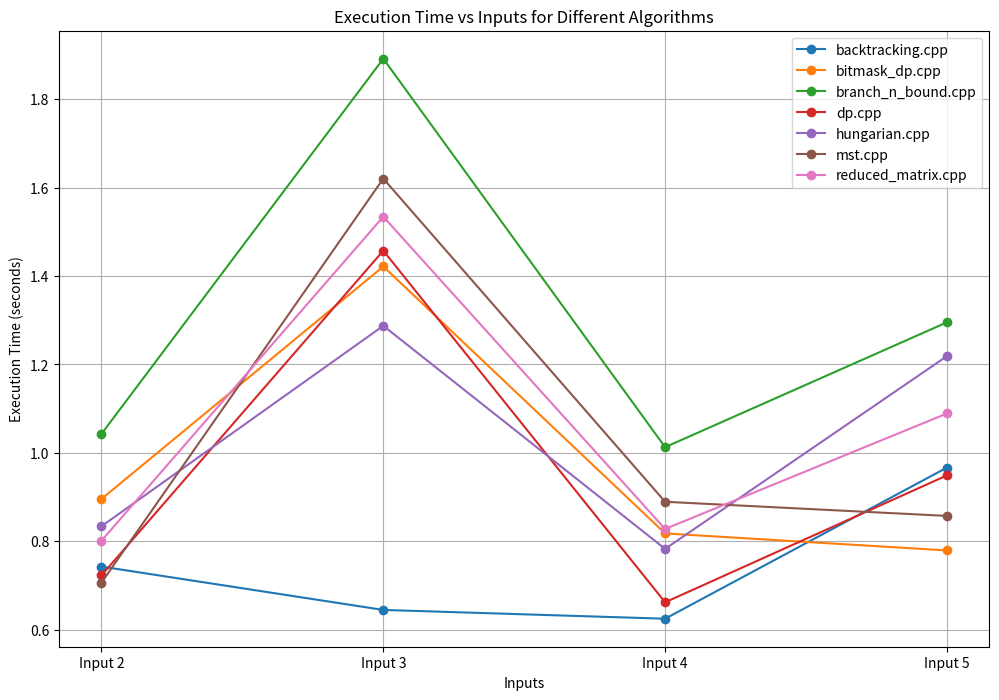

Reproduce this figure in Python.
import matplotlib.pyplot as plt

algorithms = [
    "backtracking.cpp",
    "bitmask_dp.cpp",
    "branch_n_bound.cpp",
    "dp.cpp",
    "hungarian.cpp",
    "mst.cpp",
    "reduced_matrix.cpp"
]

execution_times = {
    "backtracking.cpp": [0.742735, 0.644649, 0.624782, 0.966647],
    "bitmask_dp.cpp": [0.89569, 1.4215, 0.817725, 0.779244],
    "branch_n_bound.cpp": [1.04291, 1.89139, 1.0128, 1.29519],
    "dp.cpp": [0.7228, 1.45728, 0.661948, 0.948979],
    "hungarian.cpp": [0.833986, 1.28733, 0.782738, 1.2187],
    "mst.cpp": [0.706372, 1.62029, 0.889292, 0.857328],
    "reduced_matrix.cpp": [0.801222, 1.53412, 0.827809, 1.08901]
}

inputs = ['Input 2', 'Input 3', 'Input 4', 'Input 5']

fig, ax = plt.subplots(figsize=(12, 8))

for alg in algorithms:
    ax.plot(inputs, execution_times[alg], marker='o', label=alg)

ax.set_xlabel('Inputs')
ax.set_ylabel('Execution Time (seconds)')
ax.set_title('Execution Time vs Inputs for Different Algorithms')
ax.grid(True)
ax.legend()

plt.savefig('execution_time_vs_inputs.png')
plt.show()
